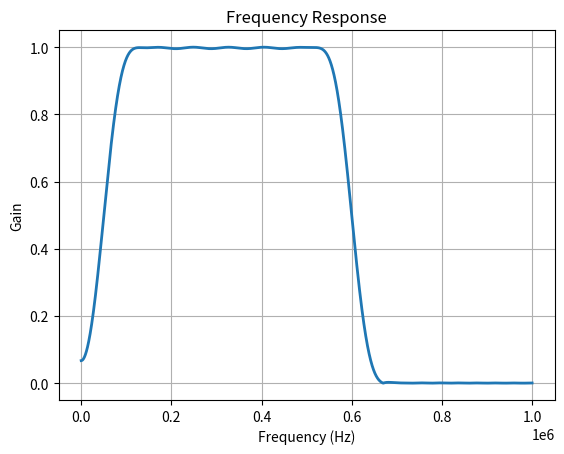

This figure's Python source:
import matplotlib.pyplot as plt
import numpy as np
from scipy.fftpack import fft, ifft, fftfreq
import scipy

fs = 2e6
N_tap = 51
pi = np.pi
f1, f2 = 50e3, 600e3

def fir2(f1, f2, fs, N_tap=51):
    taps = scipy.signal.firwin(N_tap, [f1, f2], pass_zero=False, fs = fs)
    return taps

if __name__ == "__main__" :

    taps = fir2(f1, f2, fs)

    w, h = scipy.signal.freqz(taps, worN=8000)
    plt.figure()
    plt.plot((w / pi) * fs/2, np.abs(h), linewidth=2)
    plt.xlabel('Frequency (Hz)')
    plt.ylabel('Gain')
    plt.title('Frequency Response')
    # plt.ylim(-0.05, 1.05)
    plt.grid(True)
    plt.show()